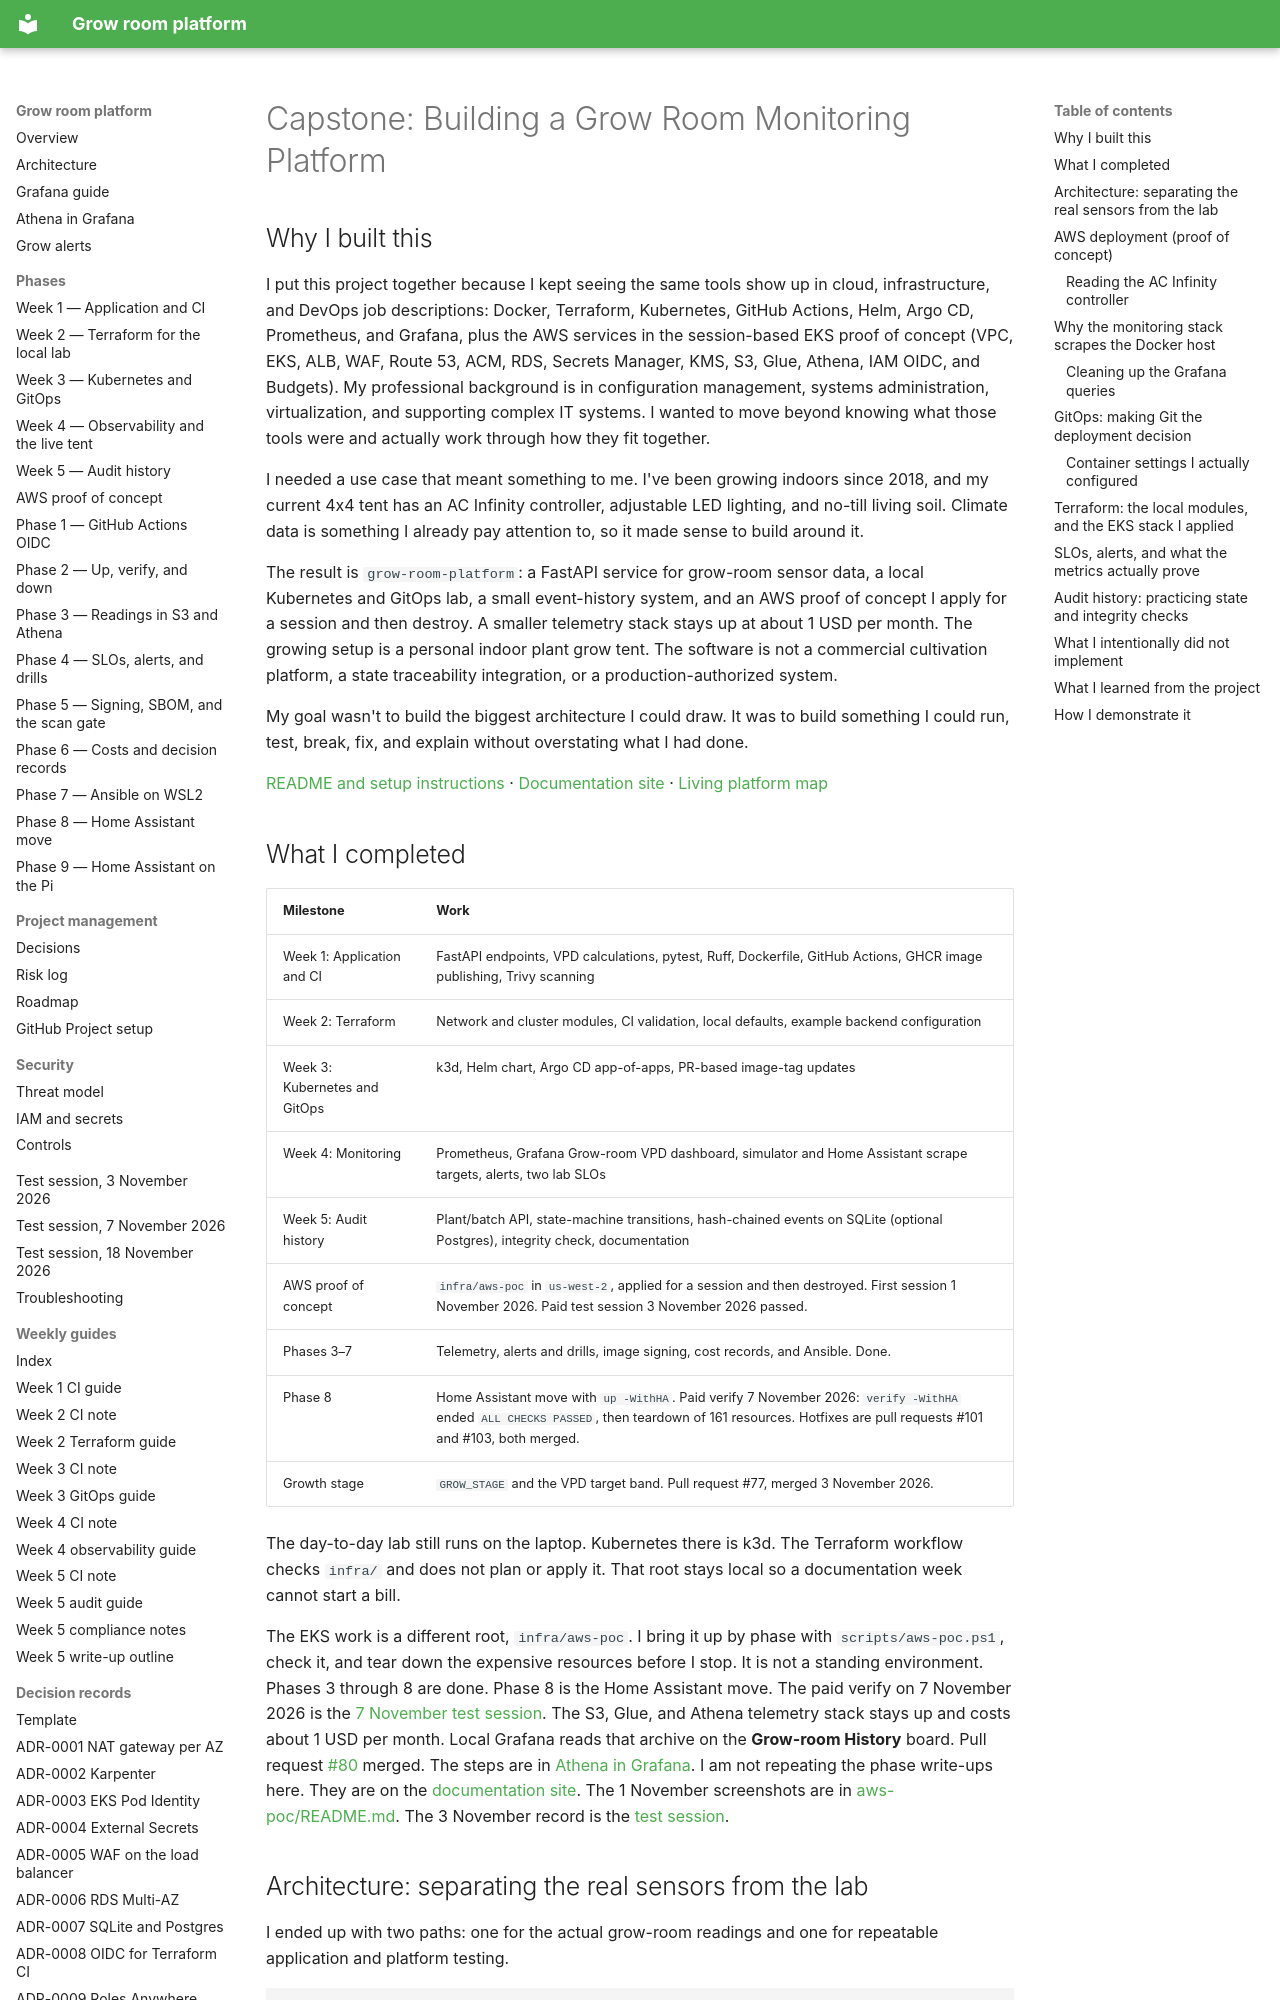

repository: TontoBlanco/grow-room-platform · page: CAPSTONE/index.html · generator: mkdocs

# Capstone: Building a Grow Room Monitoring Platform

## Why I built this

I put this project together because I kept seeing the same tools show up in
cloud, infrastructure, and DevOps job descriptions: Docker, Terraform,
Kubernetes, GitHub Actions, Helm, Argo CD, Prometheus, and Grafana, plus the
AWS services in the session-based EKS proof of concept (VPC, EKS, ALB, WAF,
Route 53, ACM, RDS, Secrets Manager, KMS, S3, Glue, Athena, IAM OIDC, and
Budgets). My professional background is in configuration management, systems
administration, virtualization, and supporting complex IT systems. I wanted
to move beyond knowing what those tools were and actually work through how
they fit together.

I needed a use case that meant something to me. I've been growing indoors
since 2018, and my current 4x4 tent has an AC Infinity controller, adjustable
LED lighting, and no-till living soil. Climate data is something I already
pay attention to, so it made sense to build around it.

The result is `grow-room-platform`: a FastAPI service for grow-room sensor
data, a local Kubernetes and GitOps lab, a small event-history system, and
an AWS proof of concept I apply for a session and then destroy. A smaller
telemetry stack stays up at about 1 USD per month.
The growing setup is a personal indoor plant grow tent. The software is not a
commercial cultivation platform, a state traceability integration, or a
production-authorized system.

My goal wasn't to build the biggest architecture I could draw. It was to
build something I could run, test, break, fix, and explain without overstating
what I had done.

[README and setup instructions](https://github.com/TontoBlanco/grow-room-platform/blob/main/README.md) ·
[Documentation site](index.md) ·
[Living platform map](https://cursor.com/canvas/store-6a197a3b-901d-4b50-9079-9a539befde02/debaff3b-9e35-48ab-bab0-59761b62fb09)

## What I completed

| Milestone | Work |
|-----------|------|
| Week 1: Application and CI | FastAPI endpoints, VPD calculations, pytest, Ruff, Dockerfile, GitHub Actions, GHCR image publishing, Trivy scanning |
| Week 2: Terraform | Network and cluster modules, CI validation, local defaults, example backend configuration |
| Week 3: Kubernetes and GitOps | k3d, Helm chart, Argo CD app-of-apps, PR-based image-tag updates |
| Week 4: Monitoring | Prometheus, Grafana Grow-room VPD dashboard, simulator and Home Assistant scrape targets, alerts, two lab SLOs |
| Week 5: Audit history | Plant/batch API, state-machine transitions, hash-chained events on SQLite (optional Postgres), integrity check, documentation |
| AWS proof of concept | `infra/aws-poc` in `us-west-2`, applied for a session and then destroyed. First session 1 November 2026. Paid test session 3 November 2026 passed. |
| Phases 3–7 | Telemetry, alerts and drills, image signing, cost records, and Ansible. Done. |
| Phase 8 | Home Assistant move with `up -WithHA`. Paid verify 7 November 2026: `verify -WithHA` ended `ALL CHECKS PASSED`, then teardown of 161 resources. Hotfixes are pull requests #101 and #103, both merged. |
| Growth stage | `GROW_STAGE` and the VPD target band. Pull request #77, merged 3 November 2026. |

The day-to-day lab still runs on the laptop. Kubernetes there is k3d. The
Terraform workflow checks `infra/` and does not plan or apply it. That root
stays local so a documentation week cannot start a bill.

The EKS work is a different root, `infra/aws-poc`. I bring it up by phase
with `scripts/aws-poc.ps1`, check it, and tear down the expensive resources
before I stop. It is not a standing environment. Phases 3 through 8 are
done. Phase 8 is the Home Assistant move. The paid verify on 7 November
2026 is the [7 November test session](test-session/2026-11-07.md). The S3,
Glue, and Athena telemetry stack stays up and costs about 1 USD per month.
Local Grafana reads that archive on the **Grow-room History** board. Pull
request [#80](https://github.com/TontoBlanco/grow-room-platform/pull/80)
merged. The steps are in [Athena in Grafana](ATHENA_GRAFANA.md). I am not
repeating the phase write-ups here. They are on the
[documentation site](index.md). The 1 November screenshots are in
[aws-poc/README.md](aws-poc/README.md). The 3 November record is the
[test session](test-session/2026-11-03.md).
